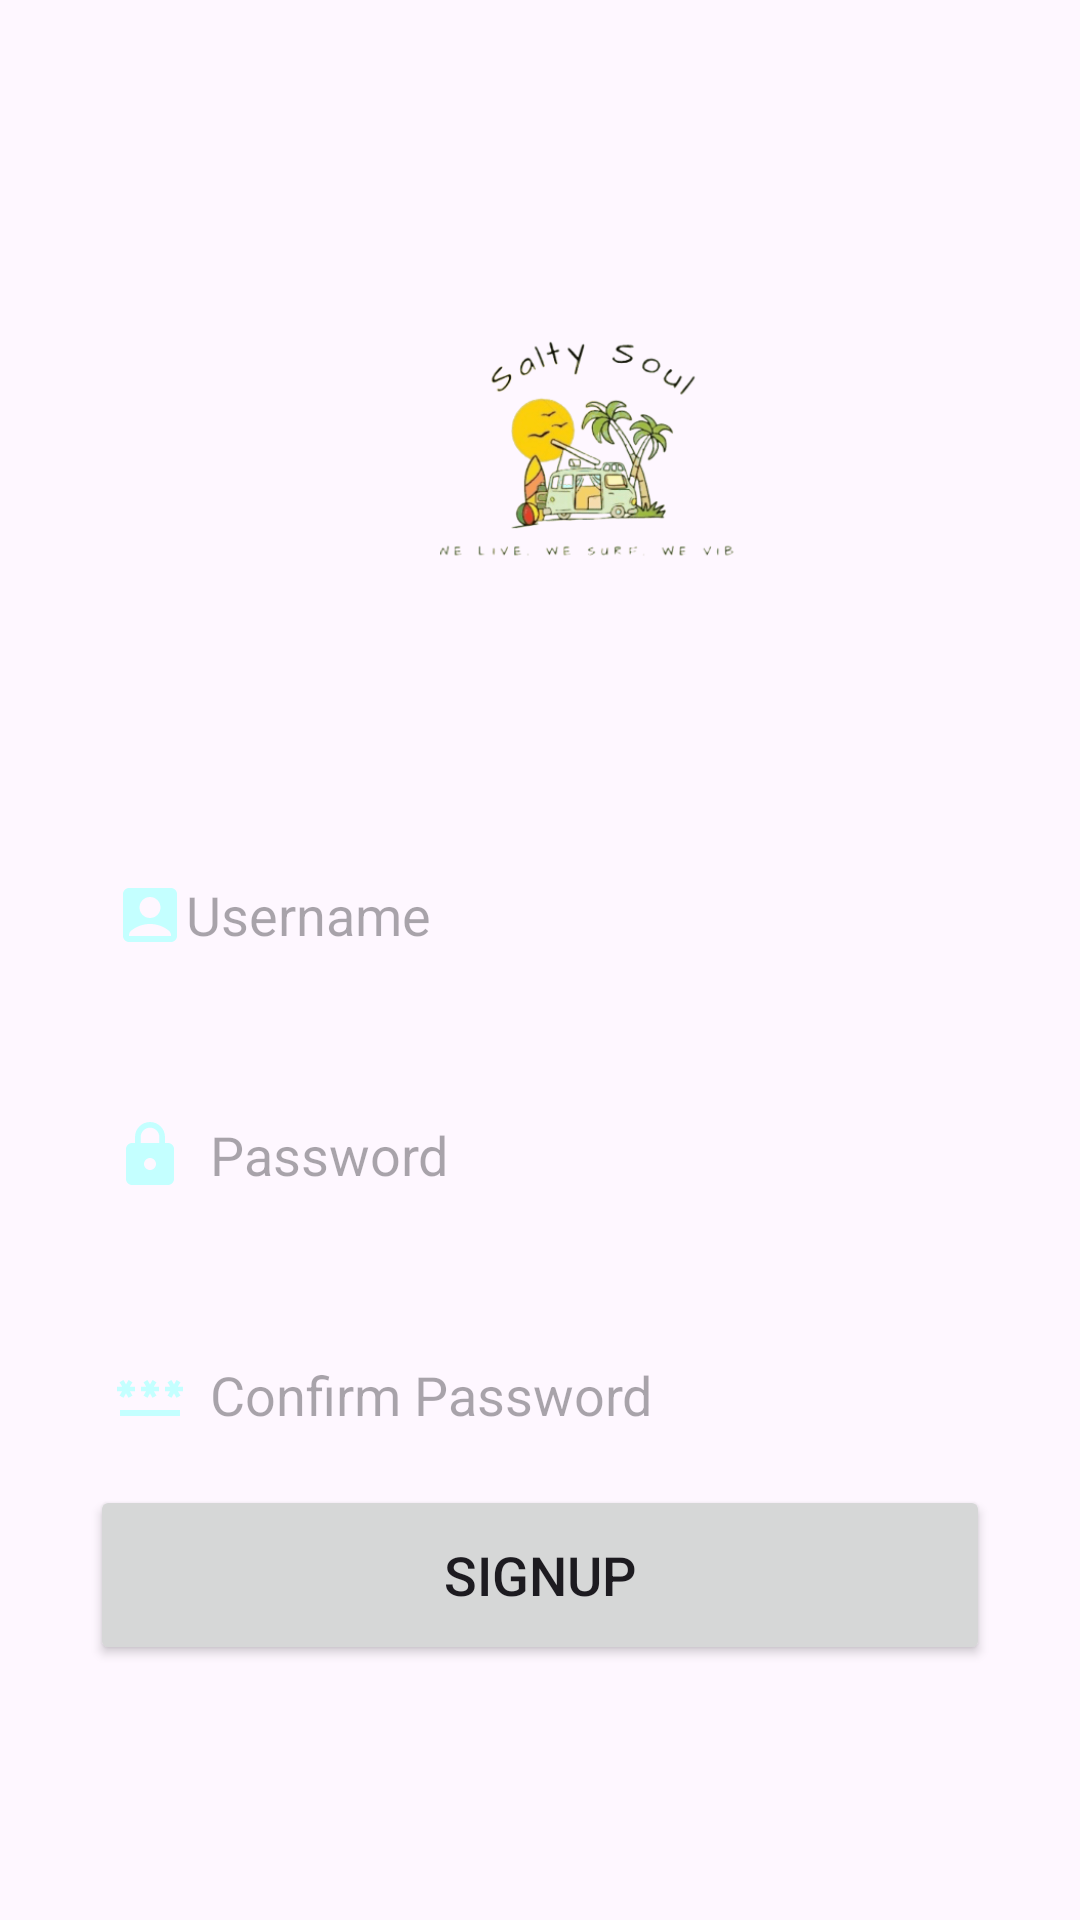

Reconstruct the res/layout file that produces this screen, plus the resources it refers to.
<!-- AndroidManifest.xml: application theme Theme.Salty_Soul -->
<!-- res/layout/fragment_signup_tab.xml -->
<?xml version="1.0" encoding="utf-8"?>
<LinearLayout xmlns:android="http://schemas.android.com/apk/res/android"
    xmlns:tools="http://schemas.android.com/tools"
    xmlns:app="http://schemas.android.com/apk/res-auto"
    android:layout_width="match_parent"
    android:layout_height="match_parent"
    android:orientation="vertical"
    tools:context=".SignupTabFragment">
    <LinearLayout
        android:layout_width="match_parent"
        android:layout_height="wrap_content"
        android:orientation="vertical">
        <LinearLayout
            android:layout_width="match_parent"
            android:layout_height="wrap_content"
            android:orientation="vertical"
            android:layout_marginTop="20dp"
            android:padding="20dp">

            <ImageView
                android:layout_width="354dp"
                android:layout_height="205dp"
                android:src="@drawable/logo_no_background" />

            <EditText
                android:layout_width="300dp"
                android:layout_height="60dp"
                android:layout_gravity="center"
                android:id="@+id/signup_username"
                android:layout_marginTop="30dp"
                android:padding="8dp"
                android:hint="Username"
                android:drawableLeft="@drawable/baseline_account_box_24"
                android:background="@drawable/tab_bkg"/>
            <EditText
                android:layout_width="300dp"
                android:layout_height="60dp"
                android:layout_gravity="center"
                android:id="@+id/signup_password"
                android:layout_marginTop="20dp"
                android:padding="8dp"
                android:hint="Password"
                android:inputType="textPassword"
                android:drawableLeft="@drawable/baseline_lock_24"
                android:drawablePadding="8dp"
                android:background="@drawable/tab_bkg"/>
            <EditText
                android:layout_width="300dp"
                android:layout_height="60dp"
                android:layout_gravity="center"
                android:id="@+id/signup_confirm"
                android:layout_marginTop="20dp"
                android:padding="8dp"
                android:hint="Confirm Password"
                android:inputType="textPassword"
                android:drawableLeft="@drawable/baseline_password_24"
                android:drawablePadding="8dp"
                android:background="@drawable/tab_bkg"/>
            <Button
                android:layout_width="300dp"
                android:layout_height="60dp"
                android:layout_gravity="center"
                android:id="@+id/signup_button"
                android:textSize="18sp"
                android:text="Signup"
                app:cornerRadius="30dp" />






        </LinearLayout>



    </LinearLayout>

</LinearLayout>
<!-- resources referenced by this layout -->
<resources>
  <!-- drawable baseline_account_box_24 (drawable) -->
  <vector xmlns:android="http://schemas.android.com/apk/res/android" android:height="24dp" android:tint="#C4FFFF" android:viewportHeight="24" android:viewportWidth="24" android:width="24dp">
        
      <path android:fillColor="@android:color/white" android:pathData="M19,3H5C3.9,3 3,3.9 3,5v14c0,1.1 0.9,2 2,2h14c1.1,0 2,-0.9 2,-2V5C21,3.9 20.1,3 19,3zM12,6c1.93,0 3.5,1.57 3.5,3.5c0,1.93 -1.57,3.5 -3.5,3.5s-3.5,-1.57 -3.5,-3.5C8.5,7.57 10.07,6 12,6zM19,19H5v-0.23c0,-0.62 0.28,-1.2 0.76,-1.58C7.47,15.82 9.64,15 12,15s4.53,0.82 6.24,2.19c0.48,0.38 0.76,0.97 0.76,1.58V19z"/>
      
  </vector>
  <!-- drawable baseline_lock_24 (drawable) -->
  <vector xmlns:android="http://schemas.android.com/apk/res/android" android:height="24dp" android:tint="#C4FFFF" android:viewportHeight="24" android:viewportWidth="24" android:width="24dp">
        
      <path android:fillColor="@android:color/white" android:pathData="M18,8h-1L17,6c0,-2.76 -2.24,-5 -5,-5S7,3.24 7,6v2L6,8c-1.1,0 -2,0.9 -2,2v10c0,1.1 0.9,2 2,2h12c1.1,0 2,-0.9 2,-2L20,10c0,-1.1 -0.9,-2 -2,-2zM12,17c-1.1,0 -2,-0.9 -2,-2s0.9,-2 2,-2 2,0.9 2,2 -0.9,2 -2,2zM15.1,8L8.9,8L8.9,6c0,-1.71 1.39,-3.1 3.1,-3.1 1.71,0 3.1,1.39 3.1,3.1v2z"/>
      
  </vector>
  <!-- drawable baseline_password_24 (drawable) -->
  <vector xmlns:android="http://schemas.android.com/apk/res/android" android:height="24dp" android:tint="#C4FFFF" android:viewportHeight="24" android:viewportWidth="24" android:width="24dp">
        
      <path android:fillColor="@android:color/white" android:pathData="M2,17h20v2H2V17zM3.15,12.95L4,11.47l0.85,1.48l1.3,-0.75L5.3,10.72H7v-1.5H5.3l0.85,-1.47L4.85,7L4,8.47L3.15,7l-1.3,0.75L2.7,9.22H1v1.5h1.7L1.85,12.2L3.15,12.95zM9.85,12.2l1.3,0.75L12,11.47l0.85,1.48l1.3,-0.75l-0.85,-1.48H15v-1.5h-1.7l0.85,-1.47L12.85,7L12,8.47L11.15,7l-1.3,0.75l0.85,1.47H9v1.5h1.7L9.85,12.2zM23,9.22h-1.7l0.85,-1.47L20.85,7L20,8.47L19.15,7l-1.3,0.75l0.85,1.47H17v1.5h1.7l-0.85,1.48l1.3,0.75L20,11.47l0.85,1.48l1.3,-0.75l-0.85,-1.48H23V9.22z"/>
      
  </vector>
  <!-- drawable logo_no_background: png bitmap (drawable, 14458 bytes) -->
  <style name="Theme.Salty_Soul" parent="Base.Theme.Salty_Soul" />
  <style name="Base.Theme.Salty_Soul" parent="Theme.Material3.DayNight.NoActionBar">
          
          <item name="colorPrimary">@color/blue</item>
          <item name="colorPrimaryVariant">@color/blue</item>
          
      </style>
  <color name="blue">#C4FFFF</color>
</resources>
